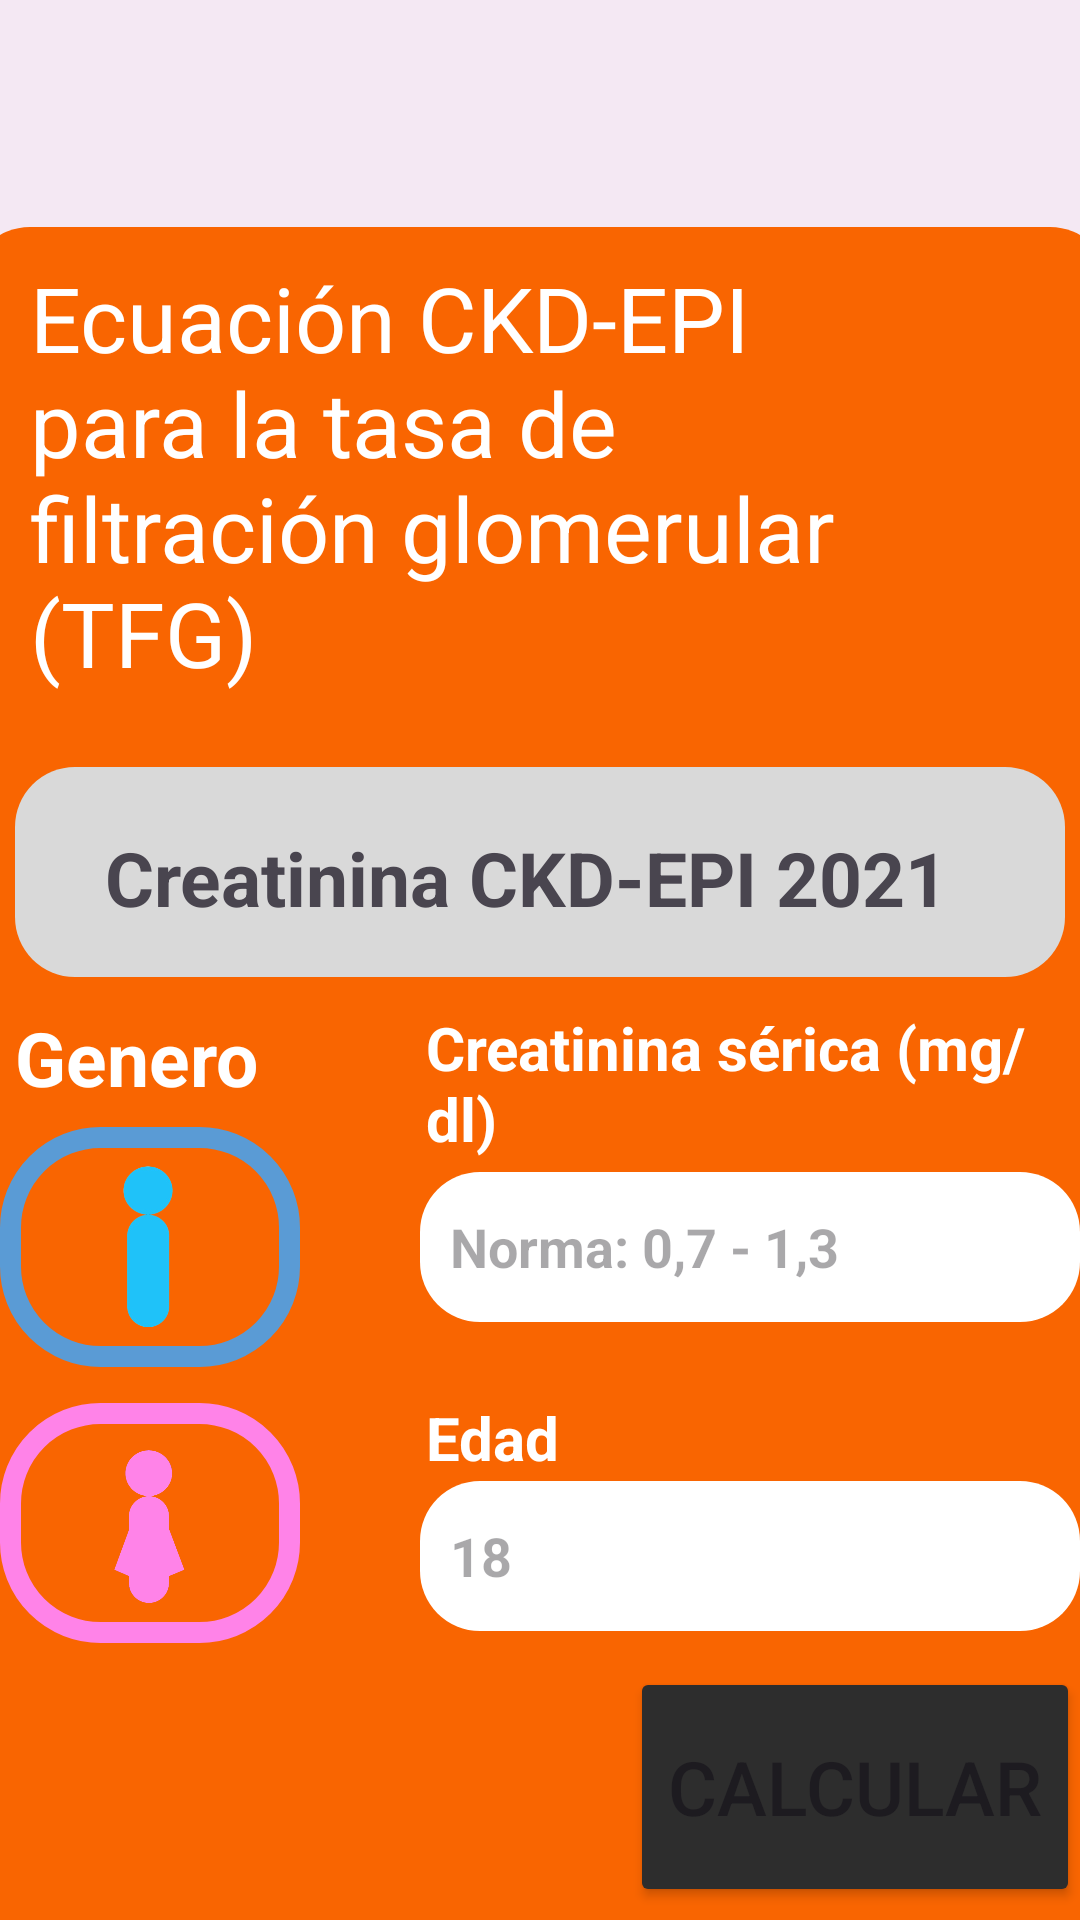

Reconstruct the res/layout file that produces this screen, plus the resources it refers to.
<!-- AndroidManifest.xml: application theme Theme.Props -->
<!-- res/layout/activity_tfg.xml -->
<?xml version="1.0" encoding="utf-8"?>
<androidx.constraintlayout.widget.ConstraintLayout xmlns:android="http://schemas.android.com/apk/res/android"
    xmlns:app="http://schemas.android.com/apk/res-auto"
    xmlns:tools="http://schemas.android.com/tools"
    android:id="@+id/main"
    android:layout_width="match_parent"
    android:layout_height="match_parent"
    android:background="#F4E8F3"
    tools:context=".TfgActivity">

    <RelativeLayout
        android:id="@+id/menuButton"
        android:layout_width="100dp"
        android:layout_height="60dp"
        android:layout_marginStart="15dp"
        android:layout_marginTop="16dp"
        android:layout_marginEnd="296dp"
        android:layout_marginBottom="640dp"
        app:layout_constraintBottom_toBottomOf="parent"
        app:layout_constraintEnd_toEndOf="parent"
        app:layout_constraintStart_toStartOf="parent"
        app:layout_constraintTop_toTopOf="parent">

        <View
            android:layout_width="100dp"
            android:layout_height="10dp"
            android:background="@drawable/rutina_curves"
            android:backgroundTint="#39333D"
            android:padding="5dp"/>
        <View
            android:layout_width="100dp"
            android:layout_height="10dp"
            android:layout_marginTop="25dp"
            android:background="@drawable/rutina_curves"
            android:backgroundTint="#39333D"
            android:padding="5dp"/>
        <View
            android:layout_width="100dp"
            android:layout_height="10dp"
            android:layout_marginTop="50dp"
            android:background="@drawable/rutina_curves"
            android:backgroundTint="#39333D"
            android:padding="5dp"/>
    </RelativeLayout>

    <RelativeLayout
        android:layout_width="380dp"
        android:layout_height="580dp"
        android:layout_marginStart="15dp"
        android:layout_marginTop="121dp"
        android:layout_marginEnd="16dp"
        android:layout_marginBottom="30dp"
        android:background="@drawable/rutina_curves"
        android:backgroundTint="#F96501"
        app:layout_constraintBottom_toBottomOf="parent"
        app:layout_constraintEnd_toEndOf="parent"
        app:layout_constraintStart_toStartOf="parent"
        app:layout_constraintTop_toTopOf="parent"
        tools:ignore="MissingConstraints">

        <TextView
            android:layout_width="300dp"
            android:layout_height="150dp"
            android:layout_marginLeft="20dp"
            android:layout_marginTop="10dp"
            android:text="Ecuación CKD-EPI para la tasa de filtración glomerular (TFG)"
            android:textColor="#ffffff"
            android:textSize="30dp" />

        <RelativeLayout
            android:layout_width="350dp"
            android:layout_height="70dp"
            android:layout_marginLeft="15dp"
            android:layout_marginTop="180dp"
            android:background="@drawable/rutina_curves"
            android:backgroundTint="#D9D9D9">

            <TextView
                android:layout_width="350dp"
                android:layout_height="100dp"
                android:layout_marginLeft="30dp"
                android:layout_marginTop="20dp"
                android:text="Creatinina CKD-EPI 2021"
                android:textSize="25dp"
                android:textStyle="bold" />

        </RelativeLayout>

        <TextView
            android:layout_width="90dp"
            android:layout_height="50dp"
            android:layout_marginLeft="15dp"
            android:layout_marginTop="260dp"
            android:text="Genero"
            android:textColor="#ffffff"
            android:textSize="25dp"
            android:textStyle="bold" />

        <ImageButton
            android:id="@+id/masculino"
            android:layout_width="100dp"
            android:layout_height="80dp"
            android:layout_marginStart="10dp"
            android:layout_marginTop="300dp"
            android:layout_marginEnd="16dp"
            android:layout_marginBottom="635dp"
            android:background="@drawable/tfg_genero"

            android:contentDescription="Botón con imagen"
            android:padding="13dp"
            android:scaleType="centerInside"
            android:src="@drawable/masculino"
            app:layout_constraintBottom_toBottomOf="parent"
            app:layout_constraintEnd_toEndOf="parent"
            app:layout_constraintStart_toStartOf="parent"
            app:layout_constraintTop_toTopOf="parent"
            tools:ignore="MissingConstraints" />

        <ImageButton
            android:id="@+id/femenino"
            android:layout_width="100dp"
            android:layout_height="80dp"
            android:layout_marginStart="10dp"
            android:layout_marginTop="392dp"
            android:layout_marginEnd="16dp"
            android:layout_marginBottom="655dp"
            android:background="@drawable/tfg_genero2"

            android:contentDescription="Botón con imagen"
            android:padding="13dp"
            android:scaleType="centerInside"
            android:src="@drawable/femenino"
            app:layout_constraintBottom_toBottomOf="parent"
            app:layout_constraintEnd_toEndOf="parent"
            app:layout_constraintStart_toStartOf="parent"
            app:layout_constraintTop_toTopOf="parent"
            tools:ignore="MissingConstraints" />


        <TextView
            android:layout_width="200dp"
            android:layout_height="50dp"
            android:layout_marginLeft="152dp"
            android:layout_marginTop="260dp"
            android:text="Creatinina sérica (mg/dl)"
            android:textColor="#ffffff"
            android:textSize="20dp"
            android:textStyle="bold" />

        <EditText
            android:id="@+id/creatinina"
            android:layout_width="220dp"
            android:layout_height="50dp"
            android:layout_marginLeft="150dp"
            android:layout_marginTop="315dp"
            android:background="@drawable/rutina_curves"
            android:backgroundTint="#FFFFFF"
            android:hint="Norma: 0,7 - 1,3"
            android:padding="10dp"
            android:textStyle="bold" />

        <TextView
            android:layout_width="200dp"
            android:layout_height="50dp"
            android:layout_marginLeft="152dp"
            android:layout_marginTop="390dp"
            android:text="Edad"
            android:textColor="#ffffff"
            android:textSize="20dp"
            android:textStyle="bold" />

        <EditText
            android:id="@+id/edad_creatanina"
            android:layout_width="220dp"
            android:layout_height="50dp"
            android:layout_marginLeft="150dp"
            android:layout_marginTop="418dp"
            android:background="@drawable/rutina_curves"
            android:backgroundTint="#FFFFFF"
            android:hint="18"
            android:padding="10dp"
            android:textStyle="bold" />

        <Button
            android:id="@+id/calcular"
            android:layout_width="150dp"
            android:layout_height="80dp"
            android:layout_marginLeft="220dp"
            android:layout_marginTop="480dp"
            android:backgroundTint="#2D2D2D"
            android:text="Calcular"
            android:textSize="25sp" />
    </RelativeLayout>

</androidx.constraintlayout.widget.ConstraintLayout>
<!-- resources referenced by this layout -->
<resources>
  <!-- drawable femenino: png bitmap (drawable, 17563 bytes) -->
  <!-- drawable masculino: png bitmap (drawable, 29384 bytes) -->
  <!-- drawable rutina_curves (drawable) -->
  <?xml version="1.0" encoding="utf-8"?>
  <shape xmlns:android="http://schemas.android.com/apk/res/android">
      <solid android:color="#025377"/>
      <corners android:radius="20dp"/>
  </shape>
  <!-- drawable tfg_genero (drawable) -->
  <?xml version="1.0" encoding="utf-8"?>
  <shape xmlns:android="http://schemas.android.com/apk/res/android">
      <solid android:color="#F96501" />
      <stroke android:width="7dp" android:color="#5A9BD5" />
      <corners android:radius="30dp" />
  </shape>
  <!-- drawable tfg_genero2 (drawable) -->
  <?xml version="1.0" encoding="utf-8"?>
  <shape xmlns:android="http://schemas.android.com/apk/res/android">
      <solid android:color="#F96501" />
      <stroke android:width="7dp" android:color="#FF83E8" />
      <corners android:radius="30dp" />
  </shape>
  <style name="Theme.Props" parent="Base.Theme.Props" />
  <style name="Base.Theme.Props" parent="Theme.Material3.DayNight.NoActionBar">
          
          
      </style>
</resources>
